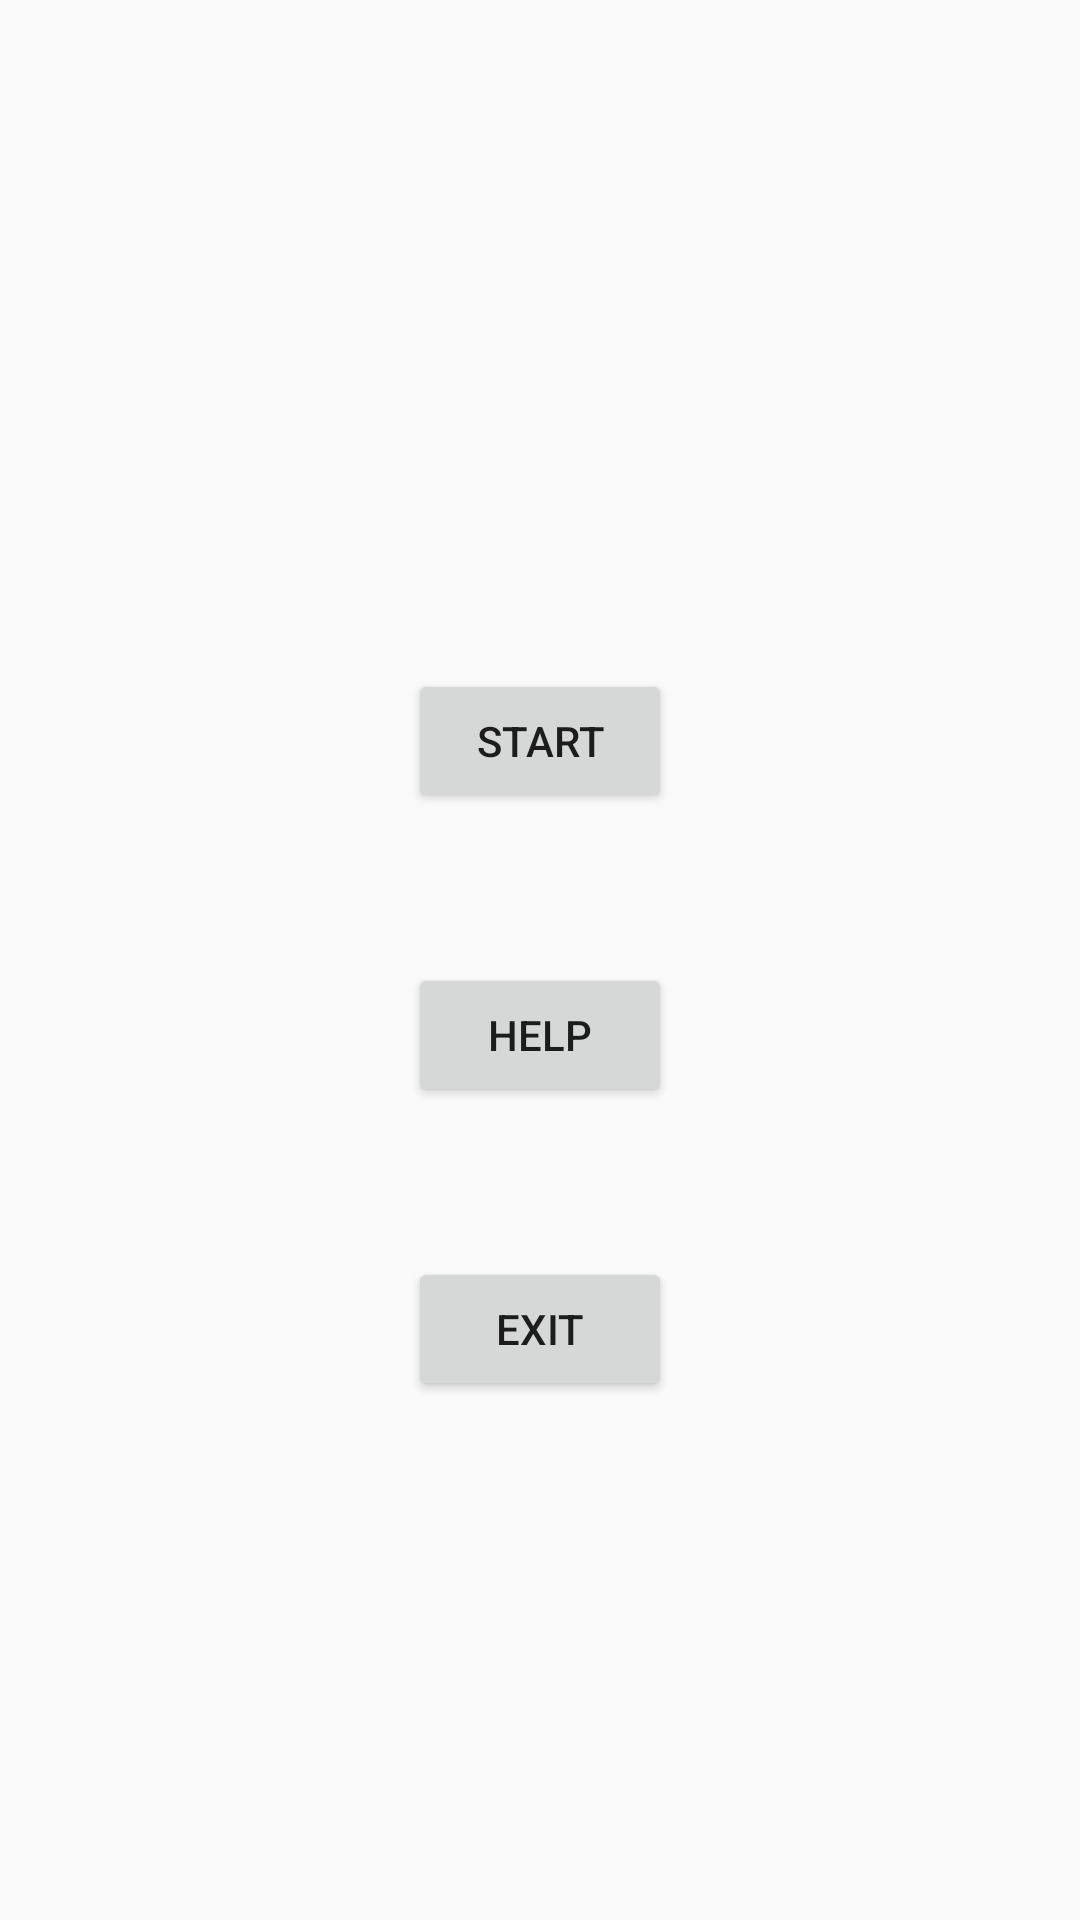

This screen was rendered from an Android layout file. Write that file and the resources it references.
<!-- AndroidManifest.xml: application theme AppTheme -->
<!-- res/layout/activity_game_menu.xml -->
<?xml version="1.0" encoding="utf-8"?>
<LinearLayout xmlns:android="http://schemas.android.com/apk/res/android"
    xmlns:app="http://schemas.android.com/apk/res-auto"
    xmlns:tools="http://schemas.android.com/tools"
    android:layout_width="match_parent"
    android:layout_height="match_parent"
    android:gravity="center"
    android:orientation="vertical"
    tools:context=".game.GameMenuActivity">

    <Button
        android:id="@+id/startBtn"
        android:layout_width="wrap_content"
        android:layout_height="wrap_content"
        android:layout_marginTop="50dp"
        android:text="Start"
        android:onClick="clicked"/>

    <Button
        android:id="@+id/helpBtn"
        android:layout_width="wrap_content"
        android:layout_height="wrap_content"
        android:layout_marginTop="50dp"
        android:text="Help"/>

    <Button
        android:id="@+id/exitBtn"
        android:layout_width="wrap_content"
        android:layout_height="wrap_content"
        android:layout_marginTop="50dp"
        android:onClick="clicked"
        android:text="Exit"/>

</LinearLayout>
<!-- resources referenced by this layout -->
<resources>
  <style name="AppTheme" parent="Theme.MaterialComponents.Light.DarkActionBar.Bridge">
          
          <item name="colorPrimary">@color/colorPrimary</item>
          <item name="colorPrimaryDark">@color/colorPrimaryDark</item>
          <item name="colorAccent">@color/colorAccent</item>
      </style>
  <color name="colorPrimary">#6200EE</color>
  <color name="colorPrimaryDark">#3700B3</color>
  <color name="colorAccent">#03DAC5</color>
</resources>
